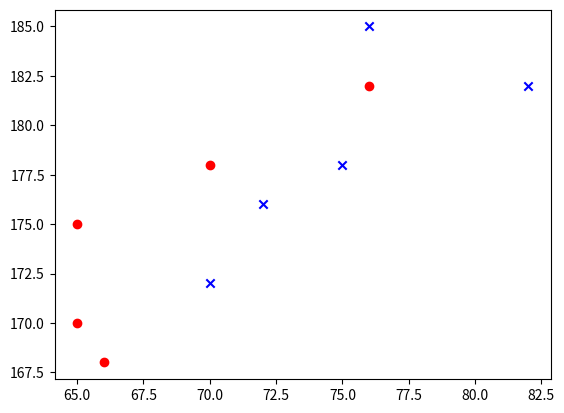

Source code (Python):
import numpy as np
import matplotlib.pyplot as plt

x1 = [65, 76, 65, 70, 66]
y1 = [170, 182, 175, 178, 168]

x2 = [75, 76, 82, 70, 72]
y2 = [178, 185, 182, 172, 176]

plt.scatter(x1, y1, marker="o", color="red")
plt.scatter(x2, y2, marker="x", color="blue")

plt.show()